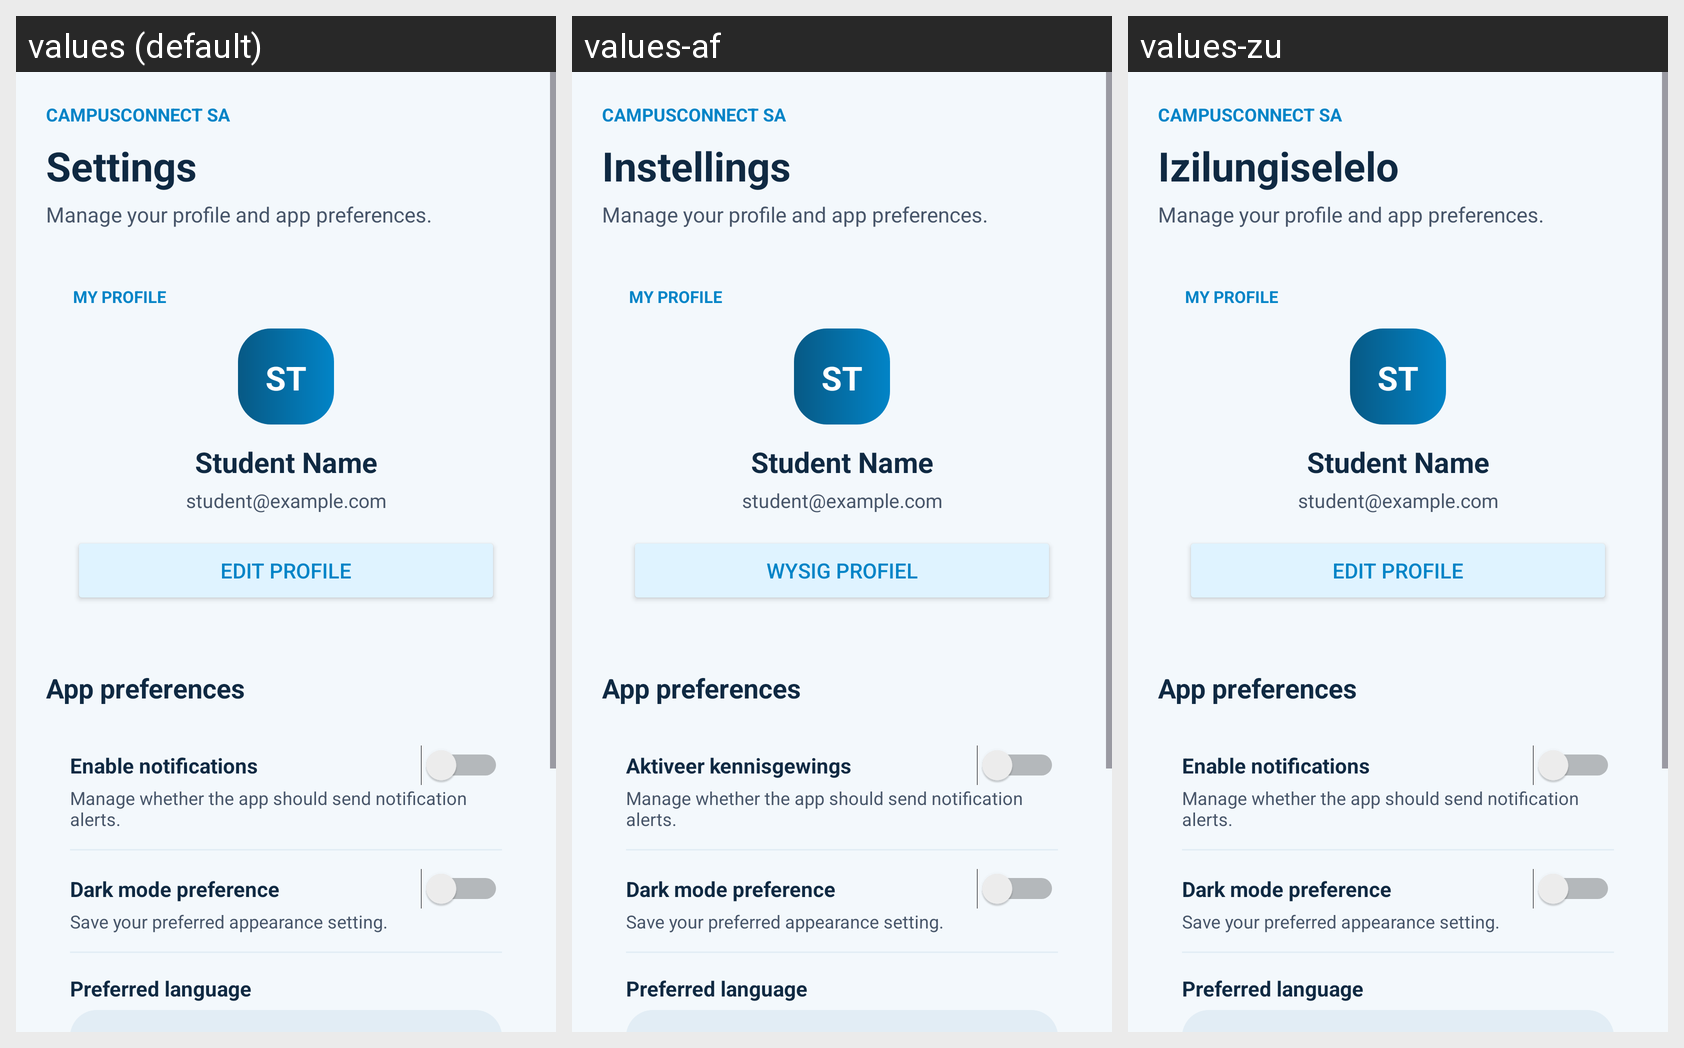

The same Android screen rendered under several of its app's locales, left to right. List the strings drawn on it with the default value and each locale's translation.
Android screen res/layout/activity_settings.xml rendered under 3 locales, left to right: values (default), values-af, values-zu. Device: Nexus 5 (rendered at 1080×1920; each locale shown at half size, 540×960, under a caption strip naming it); theme Theme.CampusConnectSA.
Other locales in the repository, not shown: values-st, values-tn, values-xh.
Strings drawn on this screen, with the default value and each locale's value (text and hints the layout hard-codes, and strings that could not be matched under every locale, appear in the picture but are not listed):

settings_brand
  values: CAMPUSCONNECT SA
  values-af: CAMPUSCONNECT SA  [not translated; the default value is used]
  values-zu: CAMPUSCONNECT SA  [not translated; the default value is used]

settings
  values: Settings
  values-af: Instellings
  values-zu: Izilungiselelo

settings_description
  values: Manage your profile and app preferences.
  values-af: Manage your profile and app preferences.  [not translated; the default value is used]
  values-zu: Manage your profile and app preferences.  [not translated; the default value is used]

my_profile
  values: MY PROFILE
  values-af: MY PROFILE  [not translated; the default value is used]
  values-zu: MY PROFILE  [not translated; the default value is used]

edit_profile
  values: Edit profile
  values-af: Wysig profiel
  values-zu: Edit profile  [not translated; the default value is used]

app_preferences
  values: App preferences
  values-af: App preferences  [not translated; the default value is used]
  values-zu: App preferences  [not translated; the default value is used]

enable_notifications
  values: Enable notifications
  values-af: Aktiveer kennisgewings
  values-zu: Enable notifications  [not translated; the default value is used]

notification_description
  values: Manage whether the app should send notification alerts.
  values-af: Manage whether the app should send notification alerts.  [not translated; the default value is used]
  values-zu: Manage whether the app should send notification alerts.  [not translated; the default value is used]

dark_mode_preference
  values: Dark mode preference
  values-af: Dark mode preference  [not translated; the default value is used]
  values-zu: Dark mode preference  [not translated; the default value is used]

appearance_description
  values: Save your preferred appearance setting.
  values-af: Save your preferred appearance setting.  [not translated; the default value is used]
  values-zu: Save your preferred appearance setting.  [not translated; the default value is used]

preferred_language
  values: Preferred language
  values-af: Preferred language  [not translated; the default value is used]
  values-zu: Preferred language  [not translated; the default value is used]
